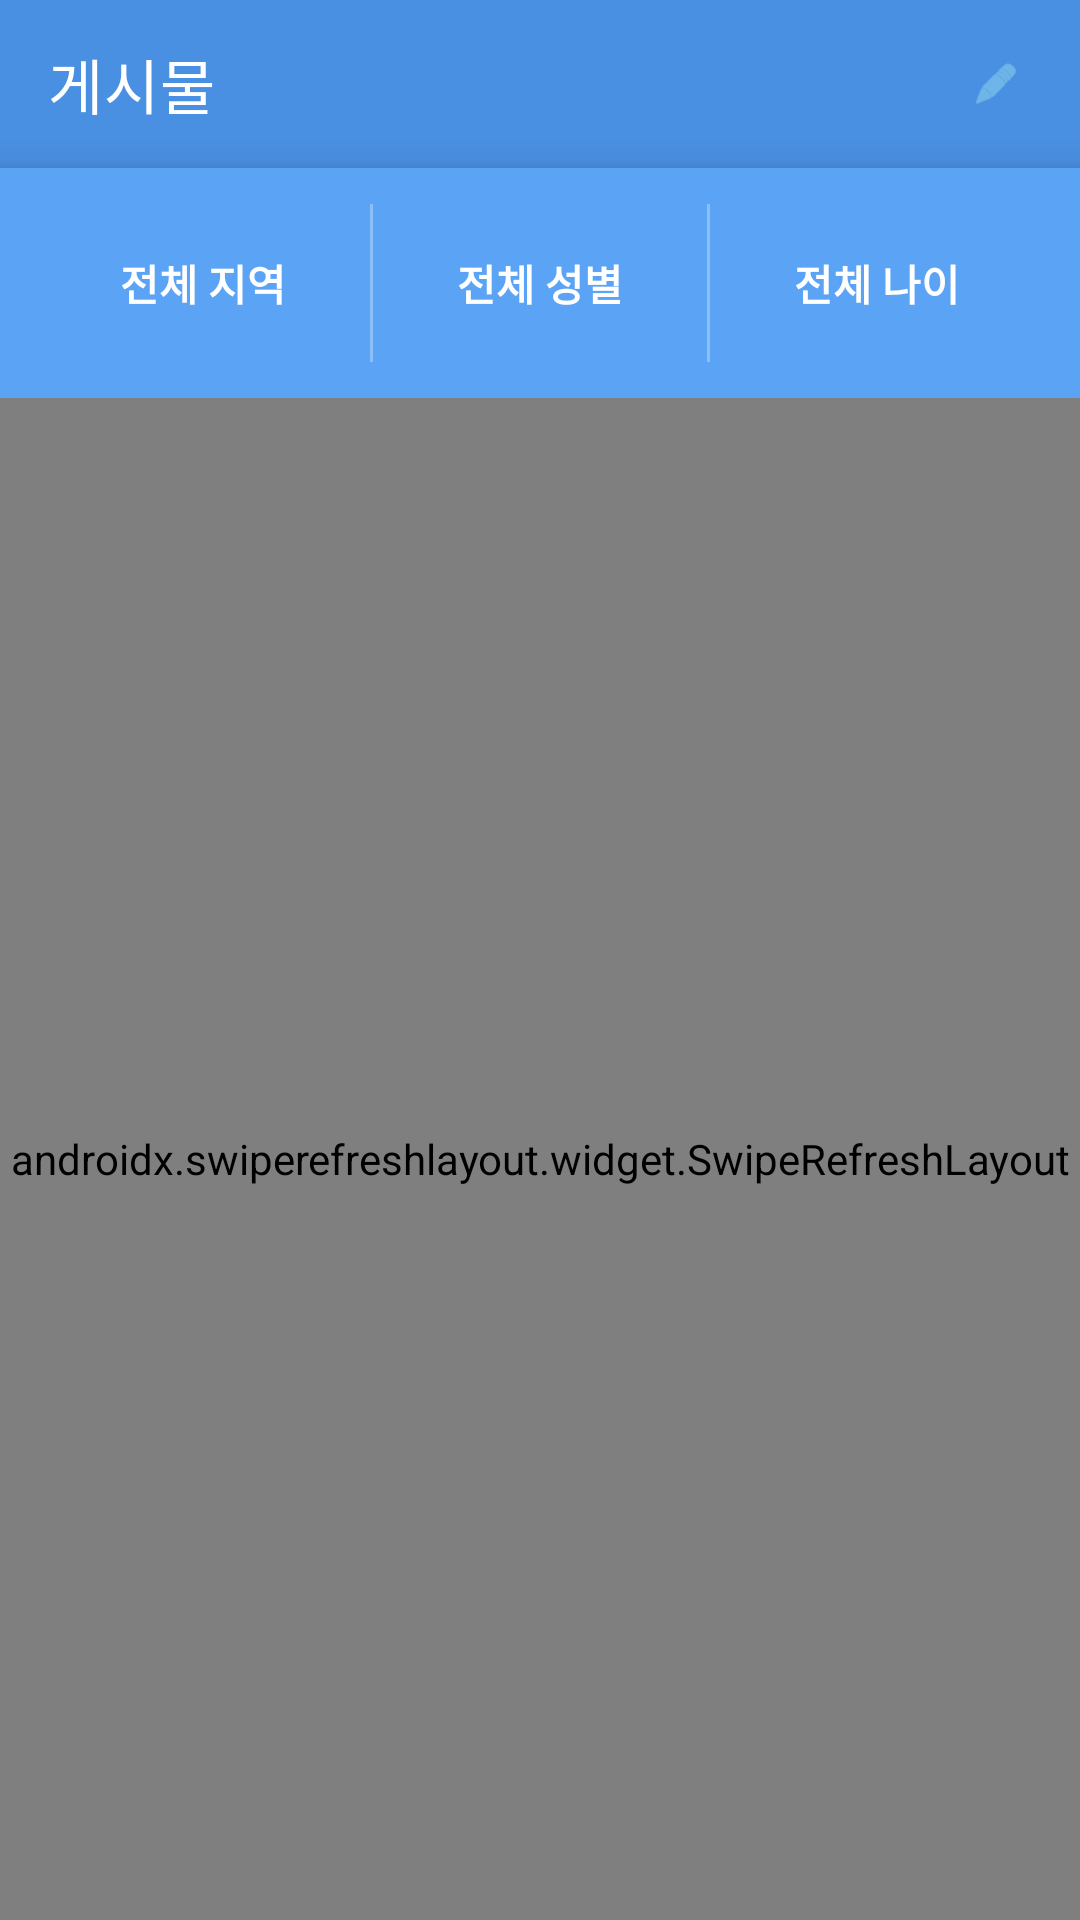

Reconstruct the res/layout file that produces this screen, plus the resources it refers to.
<!-- AndroidManifest.xml: application theme Theme.Miixs -->
<!-- res/layout/fragment_post.xml -->
<?xml version="1.0" encoding="utf-8"?>
<androidx.coordinatorlayout.widget.CoordinatorLayout xmlns:android="http://schemas.android.com/apk/res/android"
    xmlns:app="http://schemas.android.com/apk/res-auto"
    android:layout_width="match_parent"
    android:layout_height="match_parent"
    android:background="#F5F5F5">

    <com.google.android.material.appbar.AppBarLayout
        android:layout_width="match_parent"
        android:layout_height="wrap_content"
        android:theme="@style/ThemeOverlay.AppCompat.Dark.ActionBar"
        app:elevation="0dp">

        <com.google.android.material.appbar.MaterialToolbar
            android:id="@+id/toolbar"
            android:layout_width="match_parent"
            android:layout_height="?attr/actionBarSize"
            android:background="#4A90E2"
            app:title="게시물"
            app:titleTextColor="@android:color/white">

            <ImageView
                android:id="@+id/ivEdit"
                android:layout_width="24dp"
                android:layout_height="24dp"
                android:layout_gravity="end"
                android:layout_marginEnd="16dp"
                android:src="@android:drawable/ic_menu_edit"
                android:tint="#87CEEB"
                android:contentDescription="게시물 작성"
                android:background="?attr/selectableItemBackgroundBorderless"
                android:padding="4dp" />

        </com.google.android.material.appbar.MaterialToolbar>

        
        <LinearLayout
            android:id="@+id/llFilterBar"
            android:layout_width="match_parent"
            android:layout_height="wrap_content"
            android:orientation="horizontal"
            android:background="#5BA3F5"
            android:padding="12dp"
            android:gravity="center_vertical"
            android:elevation="8dp"
            android:clickable="false"
            android:focusable="false">

        <TextView
            android:id="@+id/tvLocationFilter"
            android:layout_width="0dp"
            android:layout_height="wrap_content"
            android:layout_weight="1"
            android:text="전체 지역"
            android:textColor="@android:color/white"
            android:textSize="14sp"
            android:textStyle="bold"
            android:gravity="center"
            android:padding="16dp"
            android:background="?attr/selectableItemBackground"
            android:clickable="true"
            android:focusable="true" />

        <View
            android:layout_width="1dp"
            android:layout_height="match_parent"
            android:background="#FFFFFF"
            android:alpha="0.3" />

        <TextView
            android:id="@+id/tvGenderFilter"
            android:layout_width="0dp"
            android:layout_height="wrap_content"
            android:layout_weight="1"
            android:text="전체 성별"
            android:textColor="@android:color/white"
            android:textSize="14sp"
            android:textStyle="bold"
            android:gravity="center"
            android:padding="16dp"
            android:background="?attr/selectableItemBackground"
            android:clickable="true"
            android:focusable="true" />

        <View
            android:layout_width="1dp"
            android:layout_height="match_parent"
            android:background="#FFFFFF"
            android:alpha="0.3" />

        <TextView
            android:id="@+id/tvAgeFilter"
            android:layout_width="0dp"
            android:layout_height="wrap_content"
            android:layout_weight="1"
            android:text="전체 나이"
            android:textColor="@android:color/white"
            android:textSize="14sp"
            android:textStyle="bold"
            android:gravity="center"
            android:padding="16dp"
            android:background="?attr/selectableItemBackground"
            android:clickable="true"
            android:focusable="true" />

        </LinearLayout>

    </com.google.android.material.appbar.AppBarLayout>

    <androidx.swiperefreshlayout.widget.SwipeRefreshLayout
        android:id="@+id/swipeRefreshLayout"
        android:layout_width="match_parent"
        android:layout_height="match_parent"
        app:layout_behavior="@string/appbar_scrolling_view_behavior">

        <androidx.core.widget.NestedScrollView
            android:layout_width="match_parent"
            android:layout_height="match_parent"
            android:fillViewport="true">

            <androidx.recyclerview.widget.RecyclerView
                android:id="@+id/rvPosts"
                android:layout_width="match_parent"
                android:layout_height="wrap_content"
                android:padding="8dp"
                android:clipToPadding="false"
                android:nestedScrollingEnabled="false" />

        </androidx.core.widget.NestedScrollView>

    </androidx.swiperefreshlayout.widget.SwipeRefreshLayout>

    <ProgressBar
        android:id="@+id/progressBar"
        android:layout_width="wrap_content"
        android:layout_height="wrap_content"
        android:visibility="gone"
        app:layout_anchor="@id/toolbar"
        app:layout_anchorGravity="center" />

</androidx.coordinatorlayout.widget.CoordinatorLayout>
<!-- resources referenced by this layout -->
<resources>
  <style name="Theme.Miixs" parent="Theme.MaterialComponents.DayNight.DarkActionBar">
          <item name="colorPrimary">@color/sky_blue</item>
          <item name="colorPrimaryVariant">@color/purple_700</item>
          <item name="colorOnPrimary">@color/white</item>
          <item name="colorSecondary">@color/teal_200</item>
          <item name="colorSecondaryVariant">@color/teal_700</item>
          <item name="colorOnSecondary">@color/black</item>
          <item name="android:statusBarColor">?attr/colorPrimaryVariant</item>
      </style>
  <color name="sky_blue">#FF4A90E2</color>
  <color name="purple_700">#FF2196F3</color>
  <color name="white">#FFFFFFFF</color>
  <color name="teal_200">#FF03DAC5</color>
  <color name="teal_700">#FF018786</color>
  <color name="black">#FF000000</color>
</resources>
